Dataset: Dataset (GitHub, jhonesis/Dataset-satellite-fire). Classes: satellite imagery with fire, satellite imagery without fire.

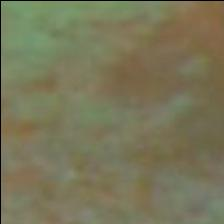
Label: satellite imagery without fire

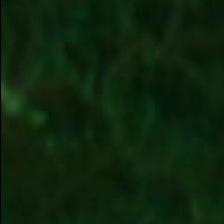
Label: satellite imagery without fire

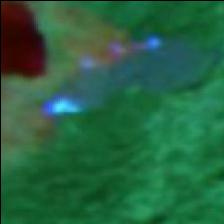
Label: satellite imagery with fire

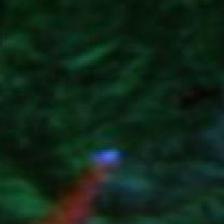
Label: satellite imagery with fire

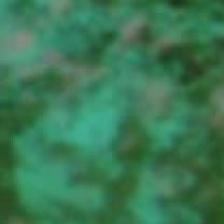
Label: satellite imagery without fire

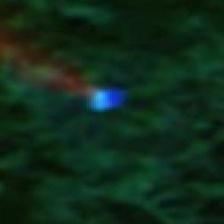
Label: satellite imagery with fire
